Labelled photos from "images_by_side", an image-classification folder in SzymixOz/semantic-segmentation-of-coronary-vessels. The possible labels are: left, right.

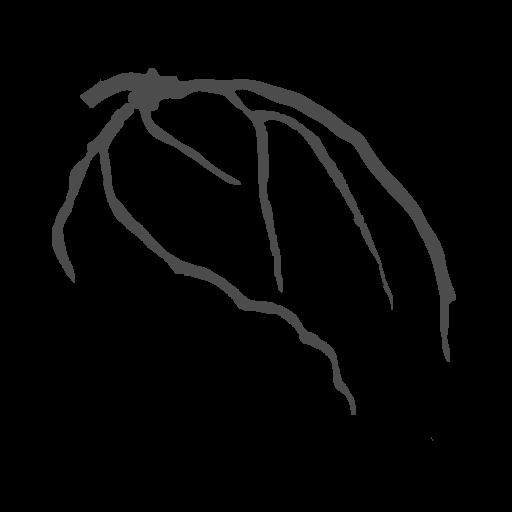
Label: left

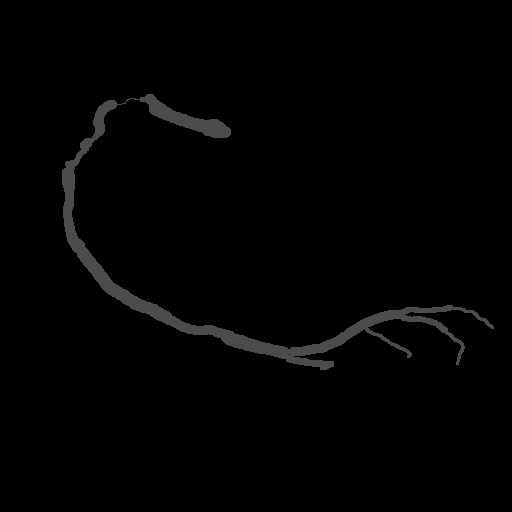
Label: right

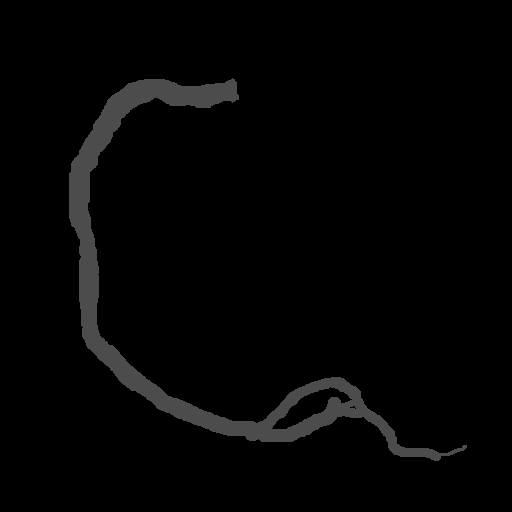
Label: right

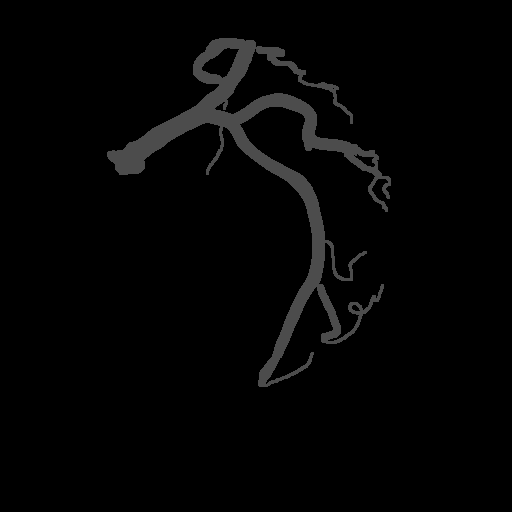
Label: left

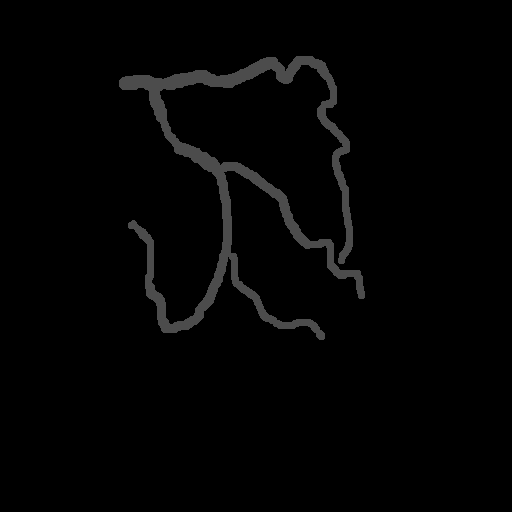
Label: left

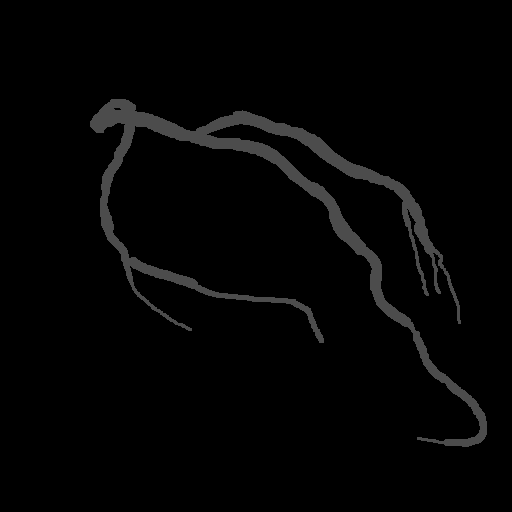
Label: left
